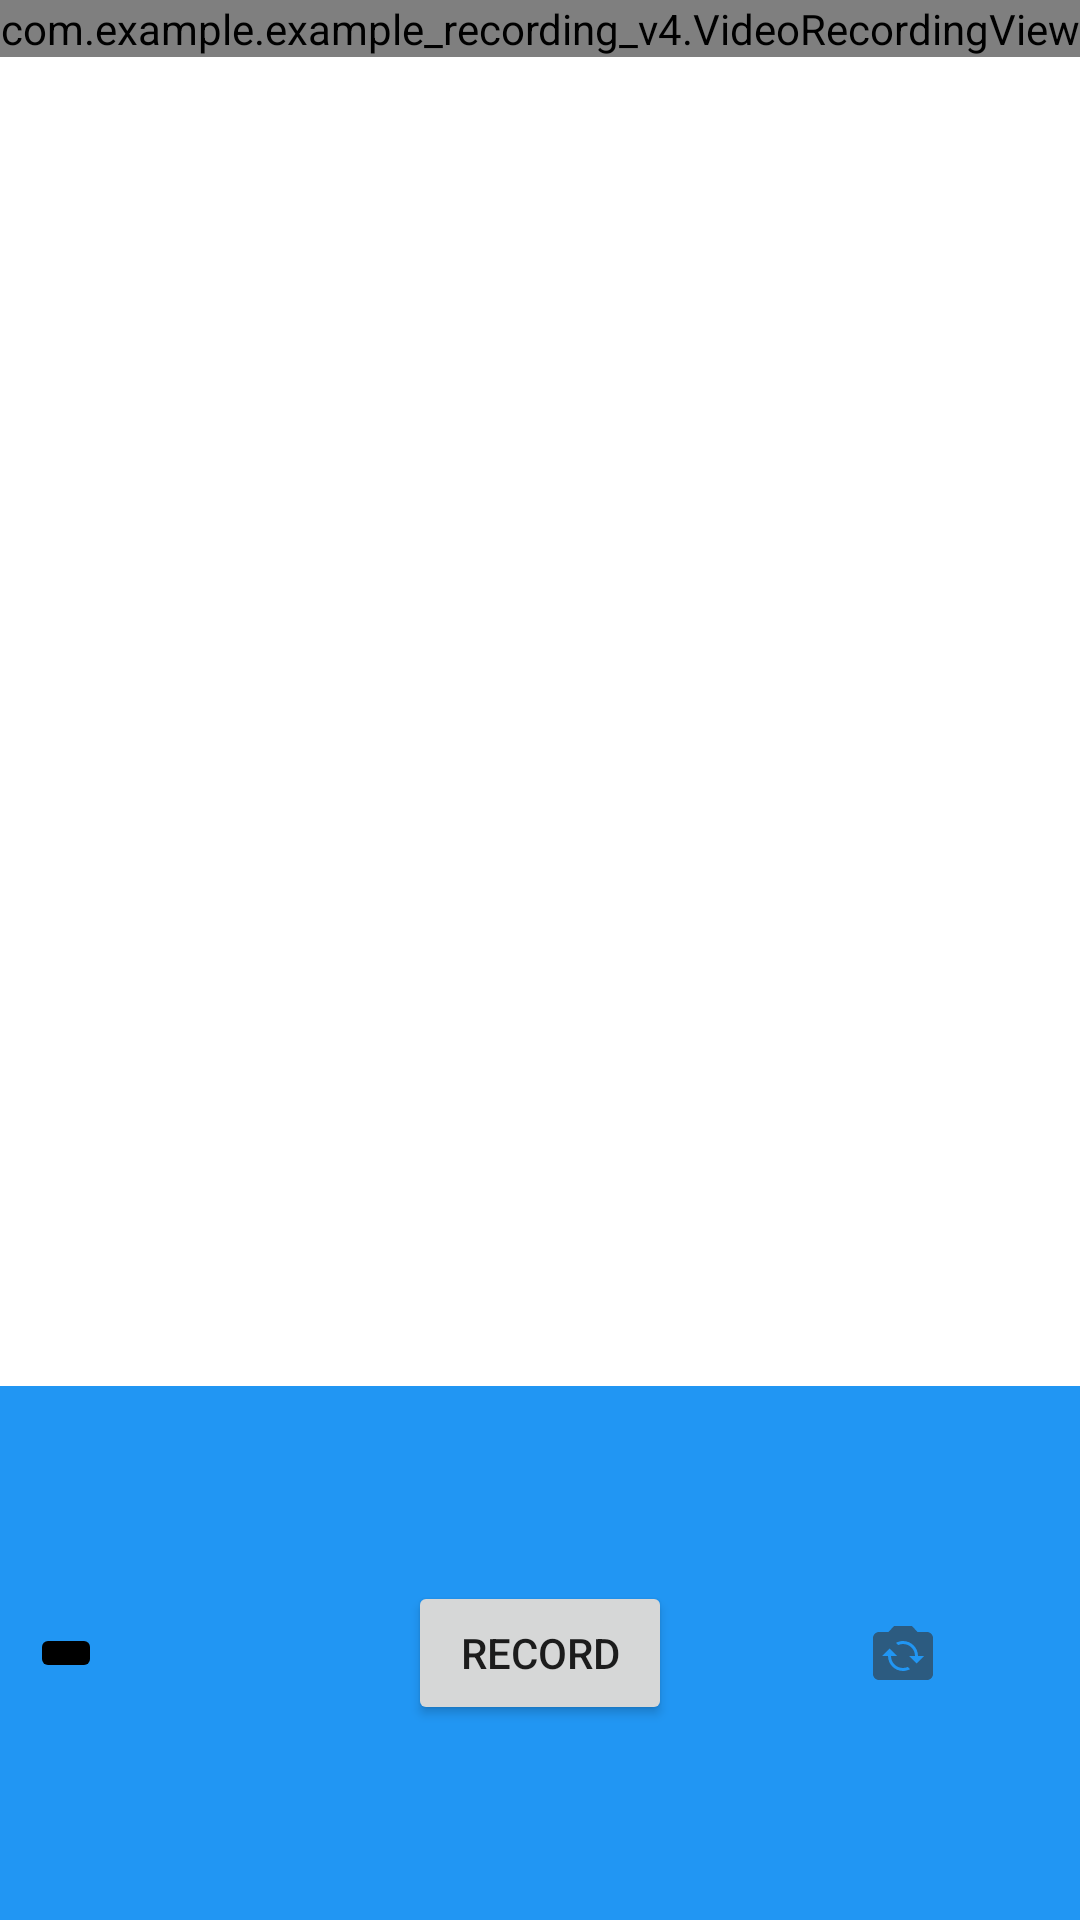

Layout XML and referenced resources for this Android screen:
<!-- AndroidManifest.xml: application theme Theme.Example_recording_v4 -->
<!-- res/layout/fragment_video.xml -->
<?xml version="1.0" encoding="utf-8"?>
<layout xmlns:android="http://schemas.android.com/apk/res/android"
    xmlns:app="http://schemas.android.com/apk/res-auto">

    <androidx.constraintlayout.widget.ConstraintLayout
        android:id="@+id/ll_video"
        android:layout_width="match_parent"
        android:layout_height="match_parent">

        <com.example.example_recording_v4.VideoRecordingView
            android:id="@+id/preview"
            android:layout_width="match_parent"
            android:layout_height="wrap_content"
            app:layout_constraintTop_toTopOf="parent" />

        <FrameLayout
            android:id="@+id/control"
            android:layout_width="match_parent"
            android:layout_height="178dp"
            android:background="#2196F3"
            app:layout_constraintBottom_toBottomOf="parent">

            <Button
                android:id="@+id/pictureBtn"
                android:layout_width="wrap_content"
                android:layout_height="wrap_content"
                android:layout_gravity="center"
                android:text="record" />

            <ImageButton
                android:id="@+id/switchImgBtn"
                style="@android:style/Widget.Material.Light.Button.Borderless"
                android:layout_width="118dp"
                android:layout_height="105dp"
                android:layout_gravity="center_vertical|right"
                android:contentDescription="description_info"
                android:padding="20dp"
                android:src="@drawable/ic_action_name" />

            <ImageButton
                android:id="@+id/modeBtn"
                android:layout_width="wrap_content"
                android:layout_height="wrap_content"
                android:src="@mipmap/ic_camera"
                android:backgroundTint="@color/black"
                android:layout_gravity="center_vertical|left"
                android:layout_margin="10dp"/>

        </FrameLayout>

        <TextView
            android:id="@+id/recordTimeTxtView"
            android:layout_width="wrap_content"
            android:layout_height="wrap_content"
            android:drawableStart="@drawable/icon_record"
            android:padding="8dp"
            android:textColor="@android:color/black"
            android:textSize="16sp"
            android:visibility="gone"
            app:layout_constraintEnd_toEndOf="parent"
            app:layout_constraintTop_toTopOf="parent" />
    </androidx.constraintlayout.widget.ConstraintLayout>
</layout>
<!-- resources referenced by this layout -->
<resources>
  <!-- drawable ic_action_name: png bitmap (drawable-hdpi, 512 bytes) -->
  <!-- drawable icon_record (drawable) -->
  <vector android:height="12dp" android:tint="#FF1D17"
      android:viewportHeight="24.0" android:viewportWidth="24.0"
      android:width="12dp" xmlns:android="http://schemas.android.com/apk/res/android">
      <path android:fillColor="#010101" android:pathData="M12,12m-8,0a8,8 0,1 1,16 0a8,8 0,1 1,-16 0"/>
  </vector>
  <style name="Theme.Example_recording_v4" parent="Theme.MaterialComponents.DayNight.DarkActionBar">
          
          <item name="colorPrimary">@color/purple_500</item>
          <item name="colorPrimaryVariant">@color/purple_700</item>
          <item name="colorOnPrimary">@color/white</item>
          
          <item name="colorSecondary">@color/teal_200</item>
          <item name="colorSecondaryVariant">@color/teal_700</item>
          <item name="colorOnSecondary">@color/black</item>
          
          <item name="android:statusBarColor" tools:targetApi="l">?attr/colorPrimaryVariant</item>
          
      </style>
  <!-- not gathered from this repository: default colours our renderer supplied (Android Studio template values) -->
  <color name="purple_500">#FF6200EE</color>
  <color name="purple_700">#FF3700B3</color>
  <color name="teal_200">#FF03DAC5</color>
  <color name="teal_700">#FF018786</color>
  <color name="black">#FF000000</color>
  <color name="white">#FFFFFFFF</color>
</resources>
